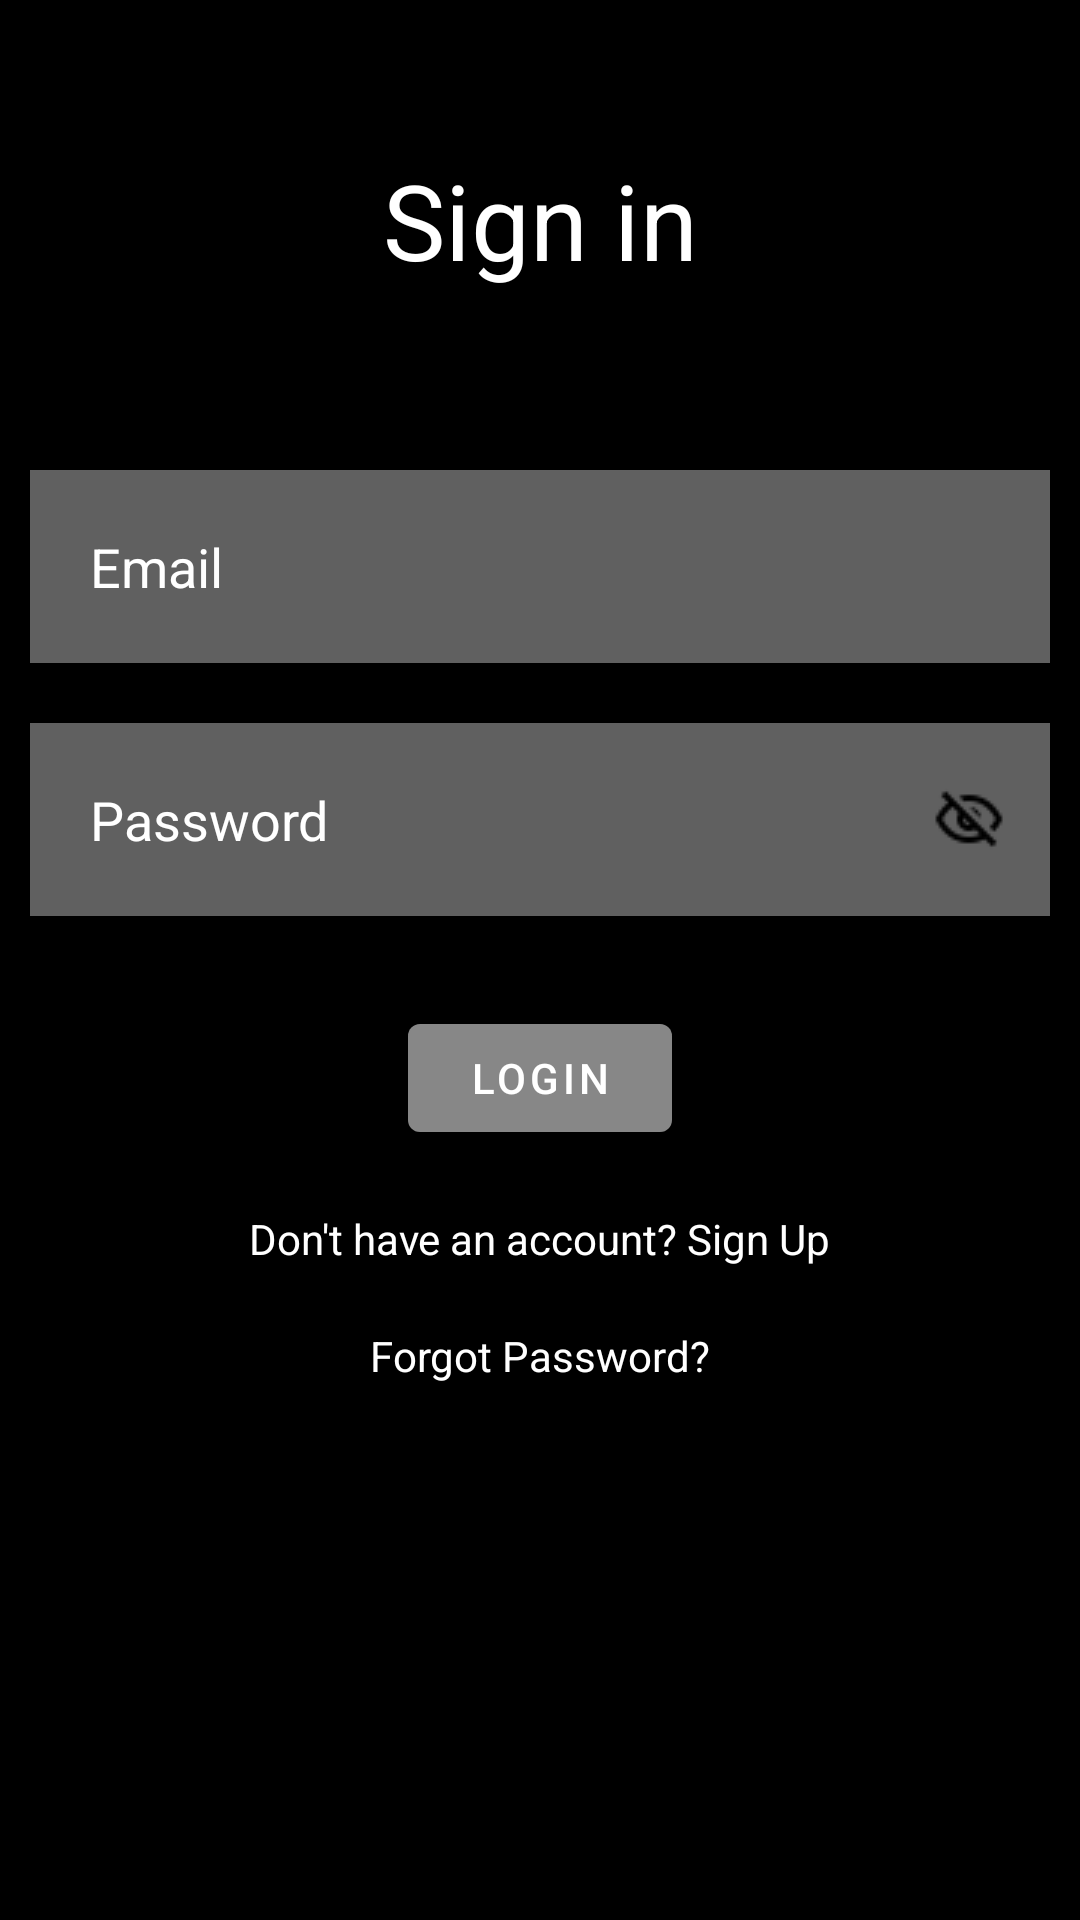

Android layout source for this screen:
<!-- AndroidManifest.xml: application theme Theme.Steadfast -->
<!-- res/layout/login_page.xml -->
<?xml version="1.0" encoding="utf-8"?>
<RelativeLayout xmlns:android="http://schemas.android.com/apk/res/android"
    xmlns:app="http://schemas.android.com/apk/res-auto"
    android:layout_width="match_parent"
    android:layout_height="match_parent"
    android:background="@color/black">

    <TextView
        android:id="@+id/signin"
        android:layout_width="match_parent"
        android:layout_height="wrap_content"
        android:layout_marginStart="50dp"
        android:layout_marginTop="50dp"
        android:layout_marginEnd="50dp"
        android:layout_marginBottom="50dp"
        android:gravity="center"
        android:text="Sign in"
        android:textColor="@color/white"
        android:textSize="35dp" />

    <com.google.android.material.textfield.TextInputEditText
        android:id="@+id/email"
        android:layout_width="match_parent"
        android:layout_height="wrap_content"
        android:layout_below="@id/signin"
        android:layout_marginStart="10dp"
        android:layout_marginTop="10dp"
        android:layout_marginEnd="10dp"
        android:layout_marginBottom="10dp"
        android:background="#60ffffff"
        android:drawableLeft="@drawable/baseline_person_outline_24"
        android:drawablePadding="10dp"
        android:hint="Email"
        android:padding="20dp"
        android:textColor="@color/white"
        android:textColorHint="@color/white" />

    <com.google.android.material.textfield.TextInputEditText
        android:id="@+id/password"
        android:layout_width="match_parent"
        android:layout_height="wrap_content"
        android:layout_below="@id/email"
        android:layout_marginStart="10dp"
        android:layout_marginTop="10dp"
        android:layout_marginEnd="10dp"
        android:layout_marginBottom="10dp"
        android:background="#60ffffff"
        android:drawableLeft="@drawable/baseline_info_24"
        android:drawablePadding="10dp"
        android:hint="Password"
        android:padding="20dp"
        android:textColor="@color/white"
        android:textColorHint="@color/white"
        android:password="true"

        />


    <com.google.android.material.button.MaterialButton
        android:id="@+id/loginbtn"
        android:layout_width="wrap_content"
        android:layout_height="wrap_content"
        android:layout_below="@id/password"
        android:layout_centerHorizontal="true"
        android:layout_marginStart="20dp"
        android:layout_marginTop="20dp"
        android:layout_marginEnd="20dp"
        android:layout_marginBottom="20dp"
        android:backgroundTint="#50ffffff"
        android:text="LOGIN" />

    <TextView
        android:id="@+id/forgotpass"
        android:layout_width="wrap_content"
        android:layout_height="wrap_content"
        android:layout_below="@id/signUpText"
        android:layout_centerHorizontal="true"
        android:layout_marginStart="20dp"
        android:layout_marginTop="20dp"
        android:layout_marginEnd="20dp"
        android:layout_marginBottom="20dp"
        android:text="Forgot Password?"
        android:textColor="@color/white" />



    <TextView
        android:id="@+id/signUpText"
        android:layout_width="wrap_content"
        android:layout_height="wrap_content"
        android:layout_below="@id/loginbtn"
        android:text="Don't have an account? Sign Up"
        android:textColor="@color/white"
        android:layout_centerHorizontal="true"/>

    <ProgressBar
        android:id="@+id/progress"
        android:layout_width="wrap_content"
        android:layout_height="wrap_content"
        android:layout_below="@id/forgotpass"
        android:visibility="gone"
        android:layout_centerHorizontal="true"/>

    <ImageView
        android:id="@+id/ic_hide_ped"
        android:layout_width="wrap_content"
        android:layout_height="wrap_content"
        android:layout_alignParentTop="true"
        android:layout_alignParentEnd="true"
        android:layout_marginTop="261dp"
        android:layout_marginEnd="25dp"
        app:srcCompat="@drawable/ic_hide_ped" />
    

</RelativeLayout>
<!-- resources referenced by this layout -->
<resources>
  <color name="black">#FF000000</color>
  <color name="white">#FFFFFFFF</color>
  <!-- drawable ic_hide_ped: jpg bitmap (drawable, 509 bytes) -->
  <style name="Theme.Steadfast" parent="Theme.MaterialComponents.DayNight.DarkActionBar">
          
          <item name="colorPrimary">@color/purple_500</item>
          <item name="colorPrimaryVariant">@color/purple_700</item>
          <item name="colorOnPrimary">@color/white</item>
          
          <item name="colorSecondary">@color/teal_200</item>
          <item name="colorSecondaryVariant">@color/teal_700</item>
          <item name="colorOnSecondary">@color/black</item>
          
          <item name="android:statusBarColor">?attr/colorPrimaryVariant</item>
          
      </style>
  <color name="purple_500">#FF6200EE</color>
  <color name="purple_700">#FF3700B3</color>
  <color name="teal_200">#FF03DAC5</color>
  <color name="teal_700">#FF018786</color>
</resources>
